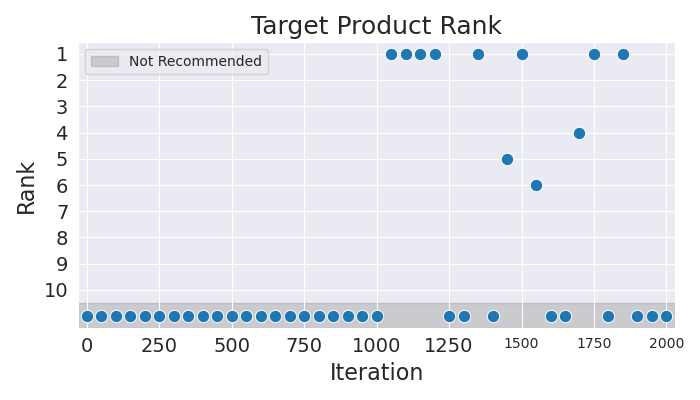

The data file committed next to this chart (first rows):
Iteration, Rank
0, 11
50, 11
100, 11
150, 11
200, 11
250, 11
300, 11
350, 11
400, 11
450, 11
500, 11
550, 11
600, 11
650, 11
700, 11
750, 11
800, 11
850, 11
900, 11
950, 11
1000, 11
1050, 1
1100, 1
1150, 1
1200, 1
1250, 11
1300, 11
1350, 1
1400, 11
1450, 5
1500, 1
1550, 6
1600, 11
1650, 11
1700, 4
1750, 1
1800, 11
1850, 1
1900, 11
1950, 11
2000, 11
